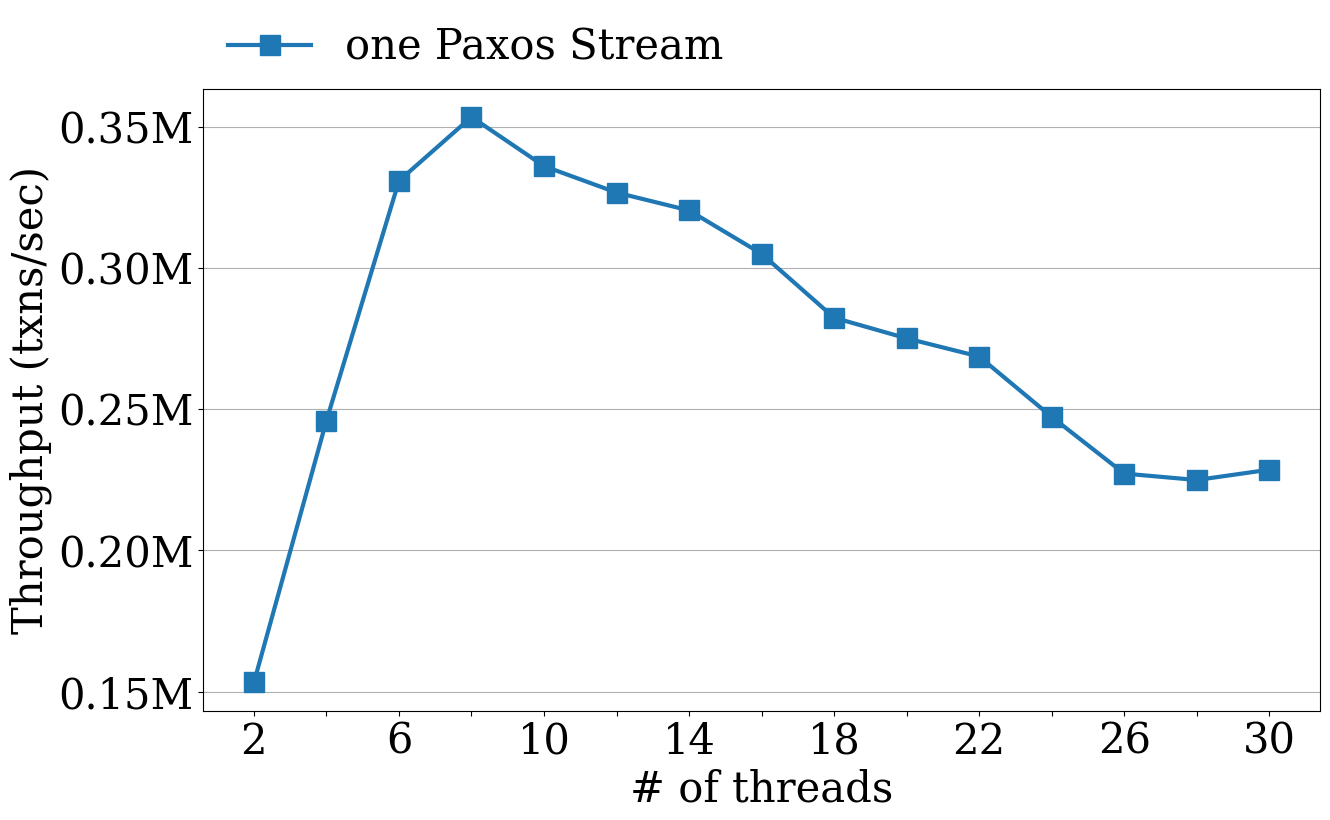

Python code for this plot:
import matplotlib
import matplotlib.pyplot as plt
import numpy as np
from matplotlib.ticker import FuncFormatter

def millions(x, pos):
    return '%1.2fM' % (x * 1e-6)
formatter = FuncFormatter(millions)

txt = """
78278.7
153227
179202
246015
270831
330990
344913
353626
346366
336202
327740
326833
328893
320498
311341
305137
284828
282478
277404
275164
265050
268728
257698
247359
251119
227249
218437
224966
228589
228623
217698
"""

keys, values = [], []
idx = 0
for e in txt.split("\n"):
    if not e:
        continue

    idx += 1
    if idx % 2 == 1:
        continue

    keys.append(idx)
    values.append(float(e))

plt.rcParams["font.size"] = 30
matplotlib.rcParams['lines.markersize'] = 14
plt.rcParams["font.family"] = "serif"
matplotlib.rcParams["font.family"] = "serif"
fig, ax = plt.subplots(figsize=(14, 9))
ax.yaxis.set_major_formatter(formatter)
ax.plot(keys, values, marker="s", label='one Paxos Stream', linewidth=3)

# ax.set(xlabel='# of threads',
#        ylabel='Throughput (txns/sec)',
#        title=None)
ax.set_xlabel("# of threads", fontname="serif")
ax.set_ylabel("Throughput (txns/sec)", fontname="serif")
ax.set_xticks([2, 4, 6, 8, 10, 12, 14, 16, 18, 20, 22, 24, 26, 28, 30])
ax.set_xticklabels(["2", "", "6", "", "10", "", "14", "", "18", "", "22", "", "26", "", "30"])
ax.legend(bbox_to_anchor=(0, 0.92, 1, 0.22), mode="expand", ncol=1, loc="upper left", borderaxespad=0.2, frameon=False)
ax.yaxis.grid()
for tick in ax.get_xticklabels():
    tick.set_fontname("serif")

fig.tight_layout()
fig.savefig("single_paxos_group.eps", format='eps', dpi=1000)
plt.show()